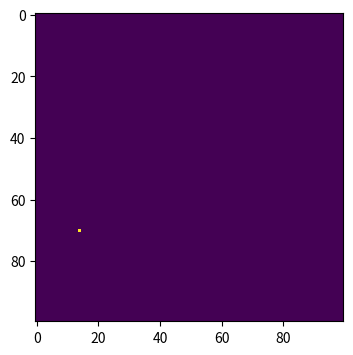
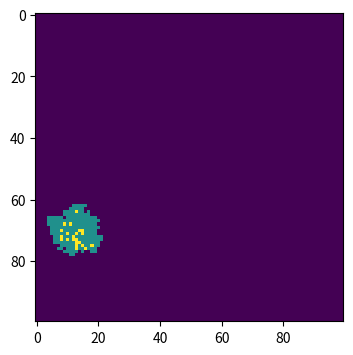
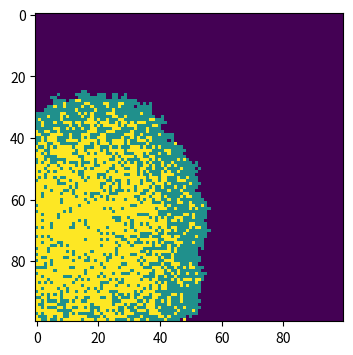
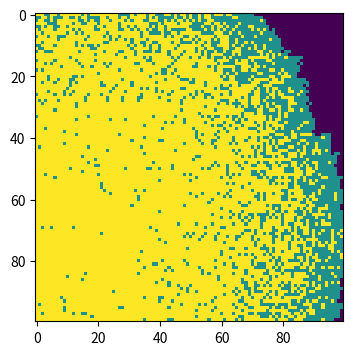

Write the Python code that produced these figures, in order.
#import necessary libraries
import numpy as np
import matplotlib.pyplot as plt
'''
make array of all susceptible population
define susceptible as 0,infected as 1
randomly choose 1 point in 100*100 as 1
plot figure
'''
population = np.zeros((100,100))
outbreak = np.random.choice ( range (100) ,2)
population [ outbreak [ 0 ] , outbreak [ 1 ] ] = 1
plt.figure(figsize=(6,4),dpi=150)
plt.imshow(population,cmap='viridis',interpolation='nearest')


#find the coordinate of the infected one
def find_infectedpoints(population):
    return np.where(population ==1)


#find the neighbors of the infected one
def neighbors_address(x,y):
    neighbors =[]#create new list
    d =[-1,0,1]#difine the derta distance list
    for dx in d:
        for dy in d:
            if dx == 0 and dy==0:#exclude the infected point itself
                continue
            neighbors_x = x +dx
            neighbors_y = y+dy
            if 0<=neighbors_x<100 and 0<=neighbors_y<100:#neighbors point should be limited to the scale
                neighbors.append((neighbors_x,neighbors_y))
    return neighbors


#randomly infect susceptible neighbors at rate of beta
def infected_neighbors(neighbors):
    for x, y in neighbors:
            if population[x,y] == 0: 
                population[x, y] = np.random.choice(range(2),1,p=[1-beta,beta])

#ranmdomly recover infected population at rate of gamma
def recover(x, y):
    population[x,y] = np.random.choice([1,2],1,p=[1-gamma,gamma])


#difine beta and gamma and provide the times of infection
beta=0.3
gamma=0.05
times=100
for t in range(times):
    infected_x, infected_y=find_infectedpoints(population)
    for i in range(len(infected_x)):
        x=infected_x[i]
        y=infected_y[i]
        neighbors = neighbors_address(x, y)
        infected_neighbors(neighbors)
        recover(x,y)
    
    #plot different plot during different times of infection
    if t ==10 or t == 50 or t==99:
      plt.figure(figsize=(6, 4), dpi=150)
      plt.imshow(population, cmap='viridis', interpolation='nearest')     
plt.show()